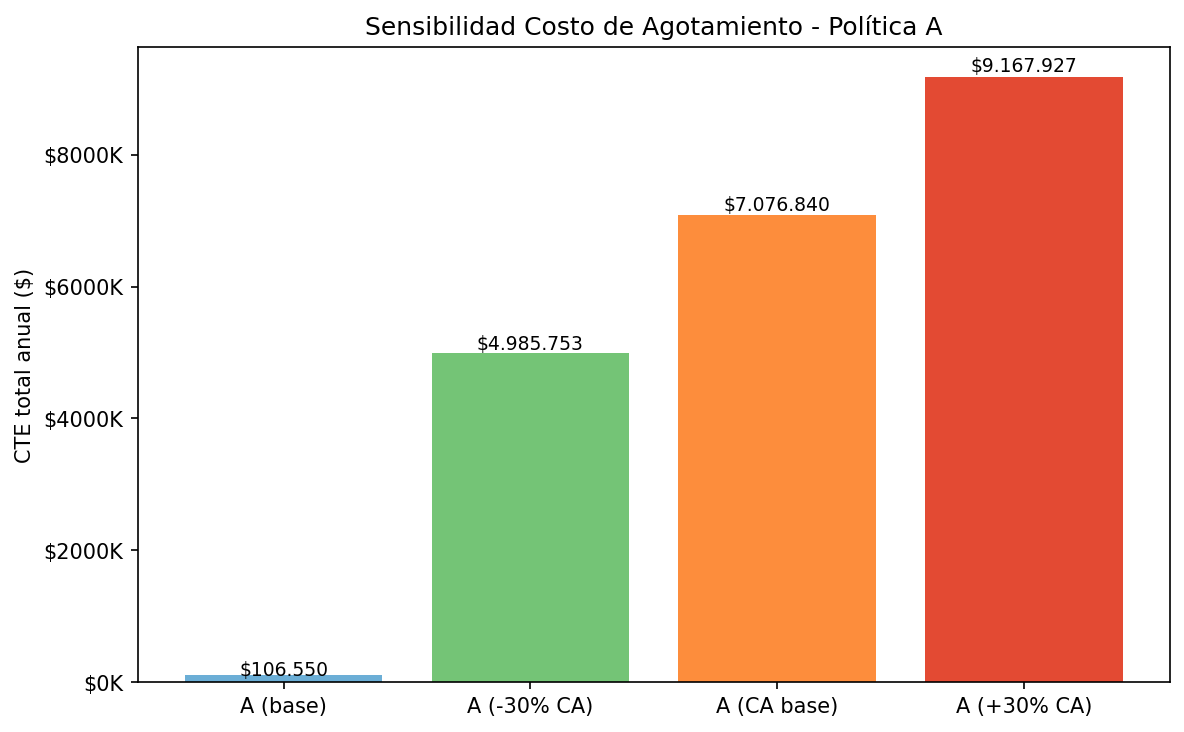

The file beside this chart, header and first rows:
Componente, Estacion, Costo_Unitario, CTE_Base_A, ROP_A, mu_L, sigma_mensual, sigma_L, k, EOQ, Num_Pedidos, S_esperado_ciclo, Faltante_Anual, c_agot_base, CTE_A_conAgot_base, CTE_A_conAgot_low(-30%), CTE_A_conAgot_high(+30%), CTE_A_delta_low, CTE_A_delta_high
Carrocería Artesanal de Época, PICO, 15000, 7507, 106.2, 106.2, 14.0, 21.28, 0.0, 4.29, 21.45, 8.488, 182, 7500, 1372826, 963230, 1782422, 955724, 1774916
Carrocería Artesanal de Época, NORMAL, 15000, 15062, 34.64, 34.64, 3.975, 6.041, 0.0, 5.477, 27.39, 2.41, 66, 7500, 510041, 361547, 658535, 346485, 643472
Motor de Alto Rendimiento V8, PICO, 9000, 7950, 119.2, 119.2, 26.0, 30.61, 0.0, 7.572, 22.72, 12.21, 277.4, 4500, 1256059, 881627, 1630492, 873676, 1622541
Motor de Alto Rendimiento V8, NORMAL, 9000, 15883, 38.52, 38.52, 7.332, 8.631, 0.0, 9.626, 28.88, 3.443, 99.44, 4500, 463357, 329115, 597598, 313231, 581715
Motor de Cilindros de Línea Raro, PICO, 12000, 6714, 127.5, 127.5, 14.0, 23.31, 0.0, 4.796, 19.18, 9.298, 178.4, 6000, 1076902, 755846, 1397958, 749131, 1391244
Motor de Cilindros de Línea Raro, NORMAL, 12000, 13472, 41.57, 41.57, 3.975, 6.617, -1.0737791960606482e-15, 6.124, 24.49, 2.64, 64.66, 6000, 401455, 285060, 517849, 271588, 504377
Carrocería Estándar (Fibra), PICO, 6500, 6757, 79.45, 79.45, 26.0, 24.99, 0.0, 8.91, 19.3, 9.969, 192.5, 3250, 632236, 444592, 819880, 437836, 813123
Carrocería Estándar (Fibra), NORMAL, 6500, 13498, 25.68, 25.68, 7.332, 7.047, 0.0, 11.33, 24.54, 2.811, 69, 3250, 237746, 170472, 305020, 156973, 291522
Tapicería de Cuero Premium, PICO, 4000, 6567, 243.9, 243.9, 40.0, 54.37, 0.0, 14.07, 18.76, 21.69, 407, 2000, 820469, 576298, 1064640, 569732, 1058073
Tapicería de Cuero Premium, NORMAL, 4000, 13139, 79.08, 79.08, 11.29, 15.35, 0.0, 17.92, 23.89, 6.124, 146.3, 2000, 305749, 217966, 393532, 204827, 380393
